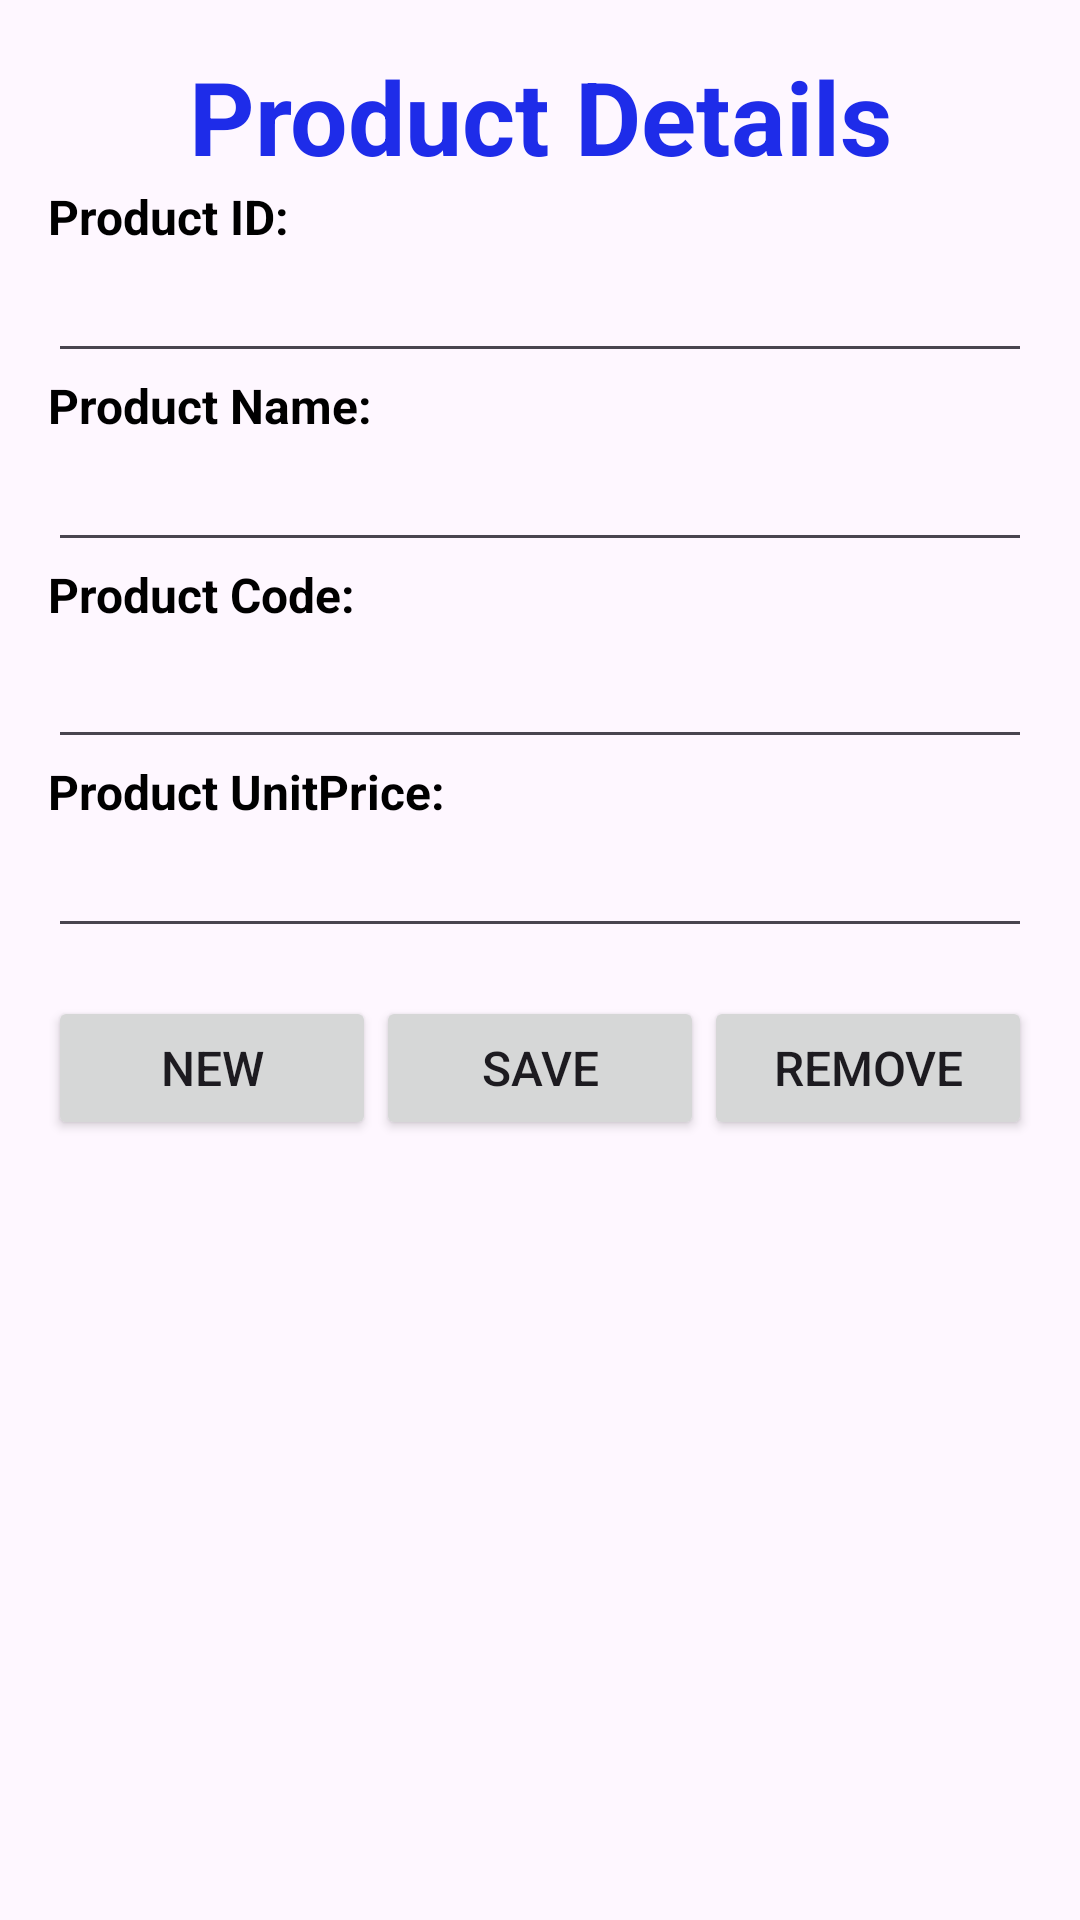

Write the Android layout XML for this screen, with the resource values it uses.
<!-- AndroidManifest.xml: application theme Theme.LeNguyenMinhThao_K224111462_K22411C -->
<!-- res/layout/activity_product_detail.xml -->
<?xml version="1.0" encoding="utf-8"?>
<androidx.constraintlayout.widget.ConstraintLayout xmlns:android="http://schemas.android.com/apk/res/android"
    xmlns:app="http://schemas.android.com/apk/res-auto"
    xmlns:tools="http://schemas.android.com/tools"
    android:id="@+id/main"
    android:layout_width="match_parent"
    android:layout_height="match_parent"
    tools:context=".lenguyenminhthao_k224111462_k22411c.ProductDetailActivity">

    <ScrollView
        android:layout_width="match_parent"
        android:layout_height="match_parent">

        <LinearLayout
            android:layout_width="match_parent"
            android:layout_height="wrap_content"
            android:orientation="vertical"
            android:padding="16dp">

            <TextView
                android:layout_width="match_parent"
                android:layout_height="wrap_content"
                android:text="@string/title_product_detail"
                android:textAlignment="center"
                android:textColor="#1E2CE9"
                android:textSize="34sp"
                android:textStyle="bold" />

            <TextView
                android:layout_width="match_parent"
                android:layout_height="wrap_content"
                android:text="@string/title_product_id"
                android:textColor="#000000"
                android:textSize="16sp"
                android:textStyle="bold" />
            <EditText
                android:id="@+id/edt_product_id"
                android:layout_width="match_parent"
                android:layout_height="wrap_content"
                android:inputType="number" />

            <TextView
                android:layout_width="match_parent"
                android:layout_height="wrap_content"
                android:text="@string/title_product_name"
                android:textColor="#000000"
                android:textSize="16sp"
                android:textStyle="bold" />
            <EditText
                android:id="@+id/edt_product_name"
                android:layout_width="match_parent"
                android:layout_height="wrap_content"
                android:inputType="text" />

            <TextView
                android:layout_width="match_parent"
                android:layout_height="wrap_content"
                android:text="@string/title_product_code"
                android:textColor="#000000"
                android:textSize="16sp"
                android:textStyle="bold" />

            <EditText
                android:id="@+id/edt_product_code"
                android:layout_width="match_parent"
                android:layout_height="44dp"
                android:inputType="textMultiLine"
                android:minLines="3" />


            <TextView
                android:layout_width="match_parent"
                android:layout_height="wrap_content"
                android:text="@string/title_product_unit_price"
                android:textColor="#000000"
                android:textSize="16sp"
                android:textStyle="bold" />
            <EditText
                android:id="@+id/edt_product_unit_price"
                android:layout_width="match_parent"
                android:layout_height="wrap_content"
                android:inputType="numberDecimal" />


            <LinearLayout
                android:layout_width="match_parent"
                android:layout_height="wrap_content"
                android:orientation="horizontal"
                android:layout_marginTop="16dp">

                <Button
                    android:id="@+id/btnNew"
                    android:layout_width="0dp"
                    android:layout_height="wrap_content"
                    android:layout_weight="1"
                    android:text="@string/title_new"
                    android:textSize="16sp" />

                <Button
                    android:id="@+id/btnSave"
                    android:layout_width="0dp"
                    android:layout_height="wrap_content"
                    android:layout_weight="1"
                    android:text="@string/title_save"
                    android:textSize="16sp" />

                <Button
                    android:id="@+id/btnRemove"
                    android:layout_width="0dp"
                    android:layout_height="wrap_content"
                    android:layout_weight="1"
                    android:text="@string/title_remove"
                    android:textSize="16sp" />
            </LinearLayout>
        </LinearLayout>

    </ScrollView>

</androidx.constraintlayout.widget.ConstraintLayout>
<!-- resources referenced by this layout -->
<resources>
  <string name="title_new">New</string>
  <string name="title_product_code">Product Code:</string>
  <string name="title_product_detail">Product Details</string>
  <string name="title_product_id">Product ID:</string>
  <string name="title_product_name">Product Name:</string>
  <string name="title_product_unit_price">Product UnitPrice:</string>
  <string name="title_remove">Remove</string>
  <string name="title_save">Save</string>
  <style name="Theme.LeNguyenMinhThao_K224111462_K22411C" parent="Base.Theme.LeNguyenMinhThao_K224111462_K22411C" />
  <style name="Base.Theme.LeNguyenMinhThao_K224111462_K22411C" parent="Theme.Material3.DayNight.NoActionBar">
          
          
      </style>
</resources>
